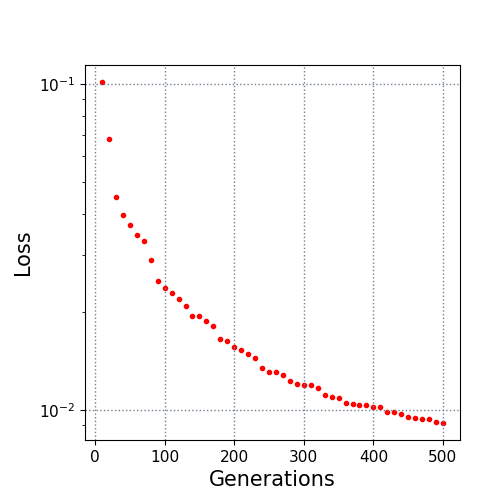

Values plotted in this chart, from the file beside it:
10.0, 0.101328
20.0, 0.06799
30.0, 0.04511
40.0, 0.03964
50.0, 0.03686
60.0, 0.0344
70.0, 0.03308
80.0, 0.02889
90.0, 0.02487
100.0, 0.02368
110.0, 0.02287
120.0, 0.02191
130.0, 0.0209
140.0, 0.01945
150.0, 0.01945
160.0, 0.01885
170.0, 0.0182
180.0, 0.01652
190.0, 0.01627
200.0, 0.01566
210.0, 0.01536
220.0, 0.01486
230.0, 0.01451
240.0, 0.01347
250.0, 0.01309
260.0, 0.01309
270.0, 0.01282
280.0, 0.0123
290.0, 0.01207
300.0, 0.012
310.0, 0.012
320.0, 0.01171
330.0, 0.01119
340.0, 0.01104
350.0, 0.01088
360.0, 0.01056
370.0, 0.01049
380.0, 0.01039
390.0, 0.01039
400.0, 0.01026
410.0, 0.01026
420.0, 0.009894
430.0, 0.009894
440.0, 0.009755
450.0, 0.009547
460.0, 0.009489
470.0, 0.009404
480.0, 0.009404
490.0, 0.009236
500.0, 0.009159
